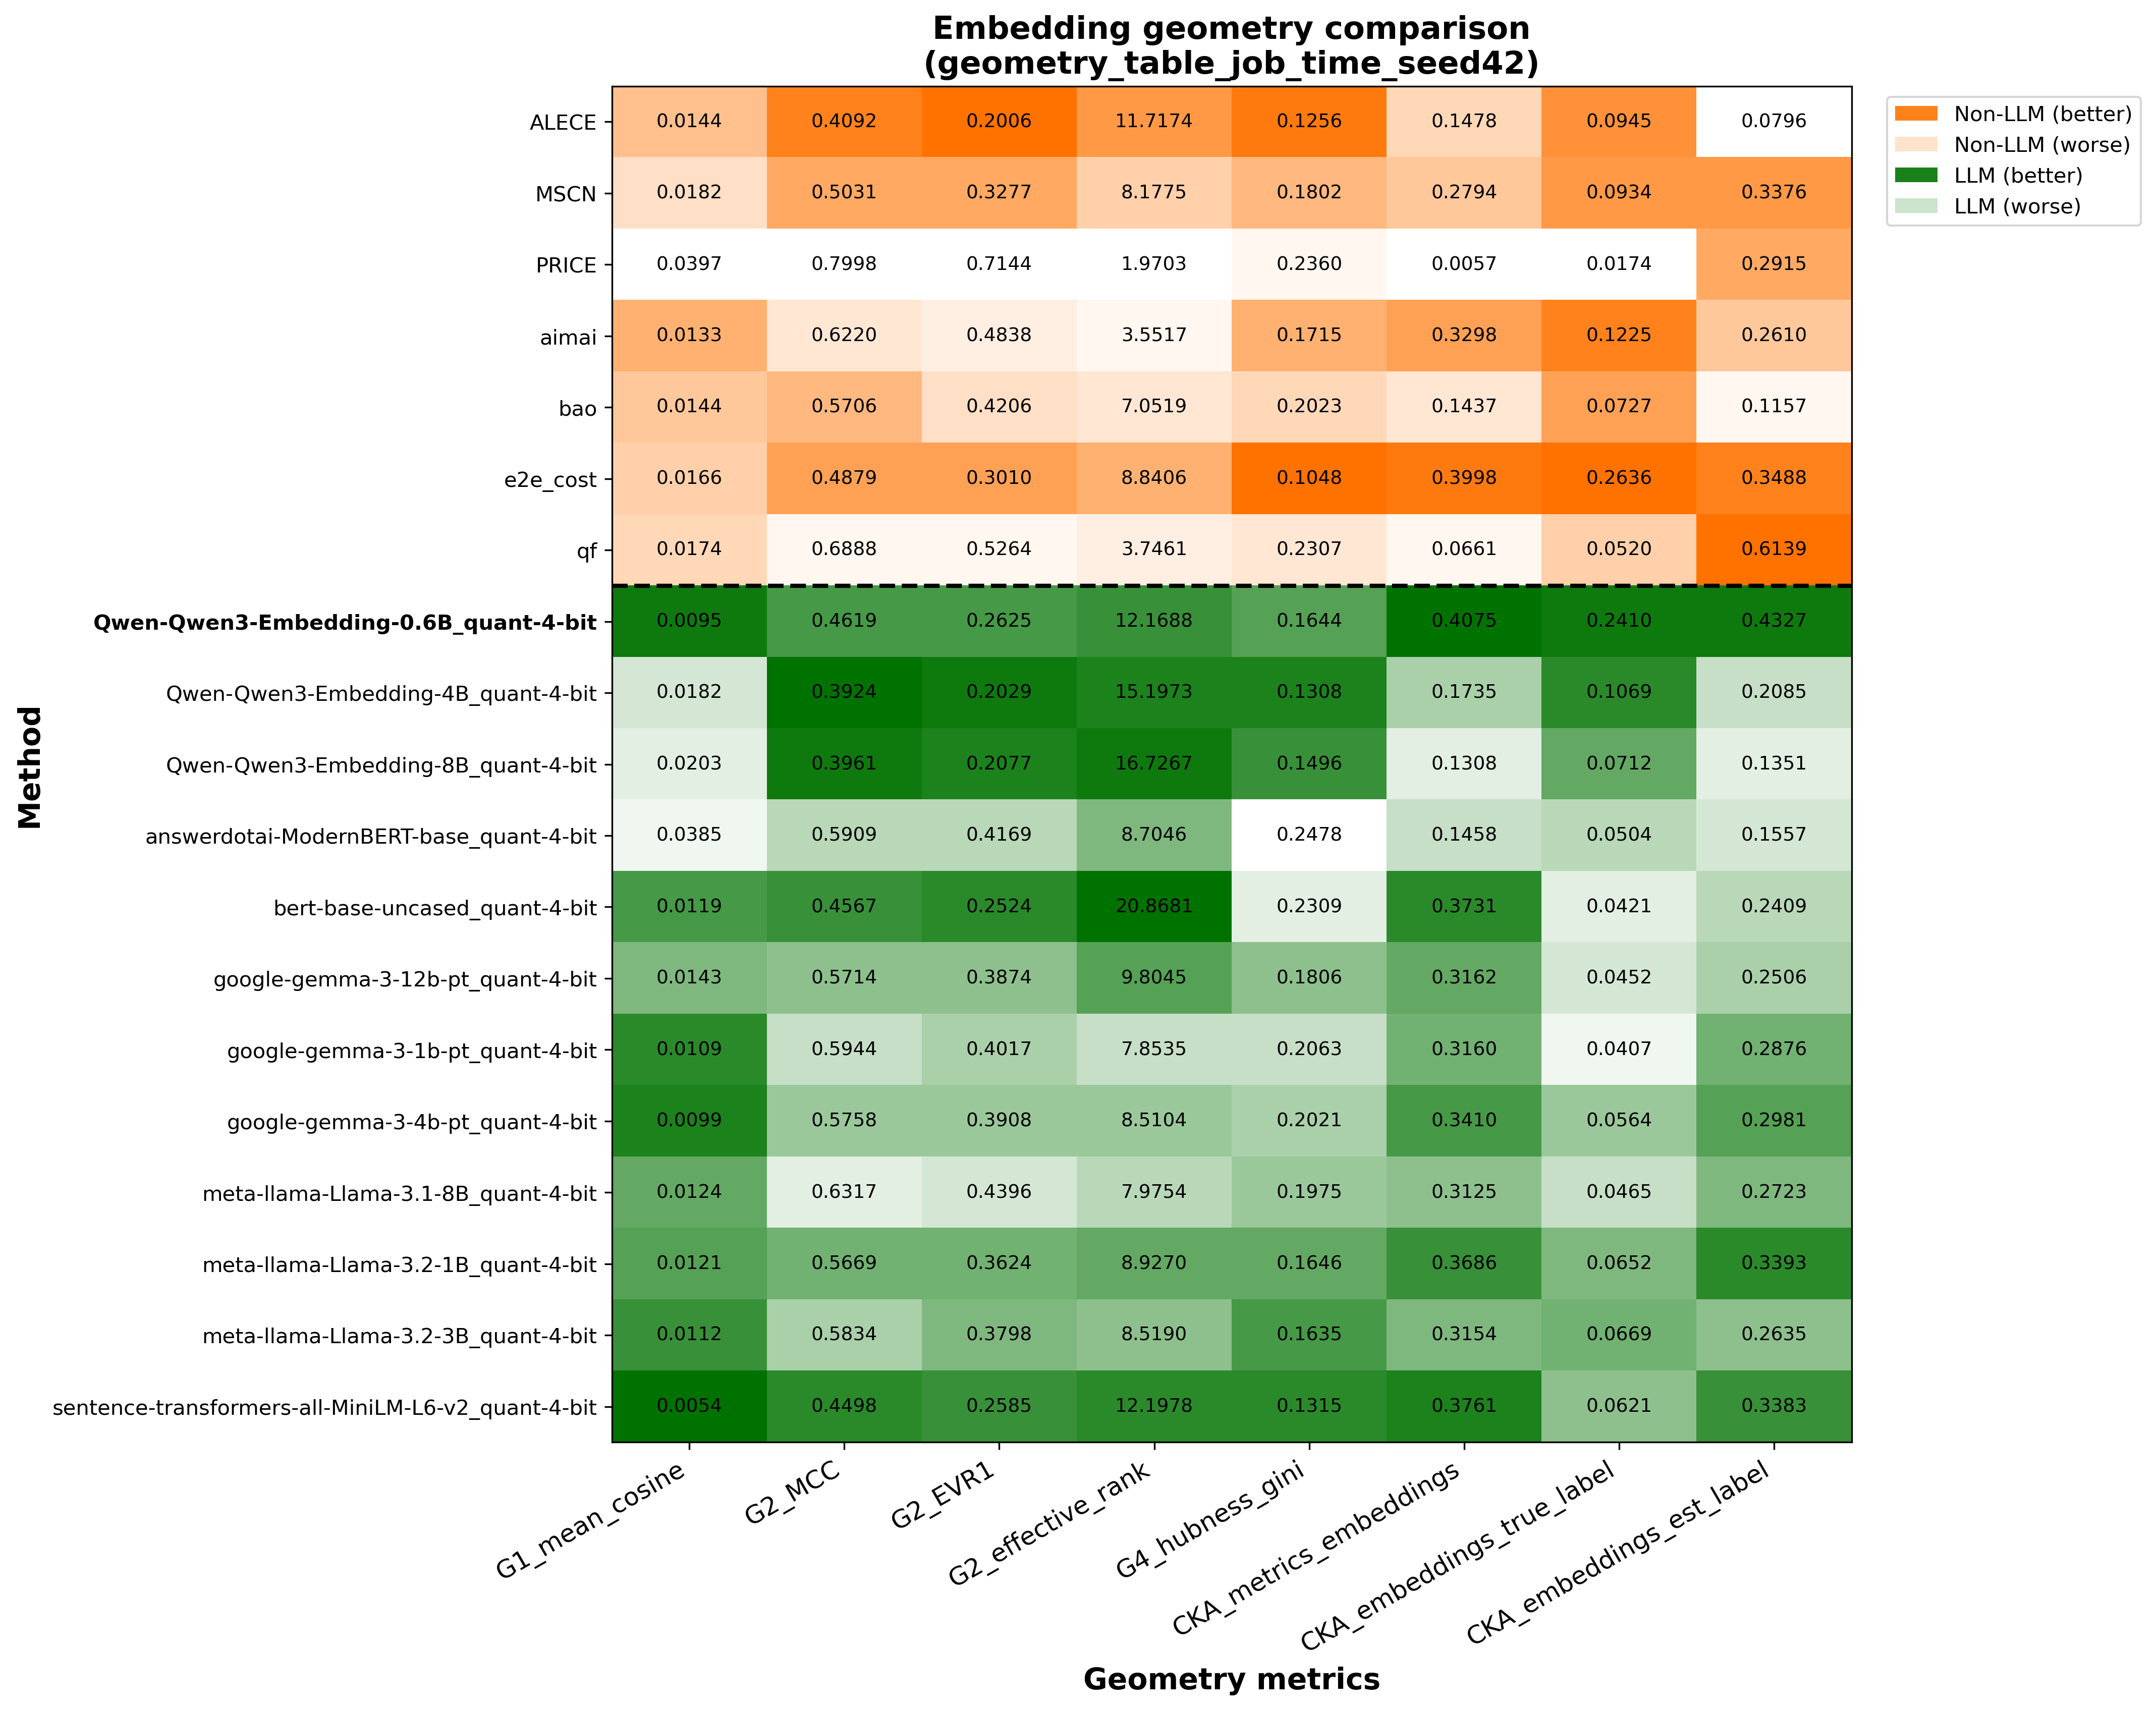

Values plotted in this chart, from the file beside it:
, time_ALECE_1.0_postgres_0.001_b16_h256_s…, time_MSCN_1.0_postgres_0.001_b16_h256_se…, time_PRICE_1.0_postgres_0.001_b16_h256_s…, time_aimai_1.0_postgres_0.0001_b64_h256_…, time_bao_1.0_postgres_0.001_b16_h256_see…, time_e2e_cost_1.0_postgres_0.001_b64_h25…, time_llm_pretrained-None_1.0_postgres_0.…, time_llm_pretrained-None_1.0_postgres_0.…, time_llm_pretrained-None_1.0_postgres_0.…, time_llm_pretrained-None_1.0_postgres_0.…, time_llm_pretrained-None_1.0_postgres_0.…, time_llm_pretrained-None_1.0_postgres_0.…, time_llm_pretrained-None_1.0_postgres_0.…, time_llm_pretrained-None_1.0_postgres_0.…, time_llm_pretrained-None_1.0_postgres_0.…, time_llm_pretrained-None_1.0_postgres_0.…, time_llm_pretrained-None_1.0_postgres_0.…, time_llm_pretrained-None_1.0_postgres_0.…, time_qf_1.0_postgres_0.001_b64_h256_seed…
G1_mean_cosine, 0.01435, 0.01817, 0.03975, 0.0133, 0.0144, 0.01661, 0.009477, 0.01823, 0.02032, 0.03852, 0.01193, 0.01434, 0.01085, 0.009866, 0.01241, 0.01207, 0.01124, 0.005436, 0.01737
G2_MCC, 0.4092, 0.5031, 0.7998, 0.622, 0.5706, 0.4879, 0.4619, 0.3924, 0.3961, 0.5909, 0.4567, 0.5714, 0.5944, 0.5758, 0.6317, 0.5669, 0.5834, 0.4498, 0.6888
G2_EVR1, 0.2006, 0.3277, 0.7144, 0.4838, 0.4206, 0.301, 0.2625, 0.2029, 0.2077, 0.4169, 0.2524, 0.3874, 0.4017, 0.3908, 0.4396, 0.3624, 0.3798, 0.2585, 0.5264
G2_effective_rank, 11.72, 8.177, 1.97, 3.552, 7.052, 8.841, 12.17, 15.2, 16.73, 8.705, 20.87, 9.804, 7.854, 8.51, 7.975, 8.927, 8.519, 12.2, 3.746
G4_hubness_gini, 0.1256, 0.1802, 0.236, 0.1715, 0.2023, 0.1048, 0.1644, 0.1308, 0.1496, 0.2478, 0.2309, 0.1806, 0.2063, 0.2021, 0.1975, 0.1646, 0.1635, 0.1315, 0.2307
CKA_metrics_embeddings, 0.1478, 0.2794, 0.005692, 0.3298, 0.1437, 0.3998, 0.4075, 0.1735, 0.1308, 0.1458, 0.3731, 0.3162, 0.316, 0.341, 0.3125, 0.3686, 0.3154, 0.3761, 0.0661
CKA_embeddings_true_label, 0.09446, 0.09336, 0.01742, 0.1225, 0.07273, 0.2636, 0.241, 0.1069, 0.07124, 0.05043, 0.0421, 0.04516, 0.04073, 0.05637, 0.04655, 0.06518, 0.06689, 0.06212, 0.05196
CKA_embeddings_est_label, 0.07957, 0.3376, 0.2915, 0.261, 0.1157, 0.3488, 0.4327, 0.2085, 0.1351, 0.1557, 0.2409, 0.2506, 0.2876, 0.2981, 0.2723, 0.3393, 0.2635, 0.3383, 0.6139
